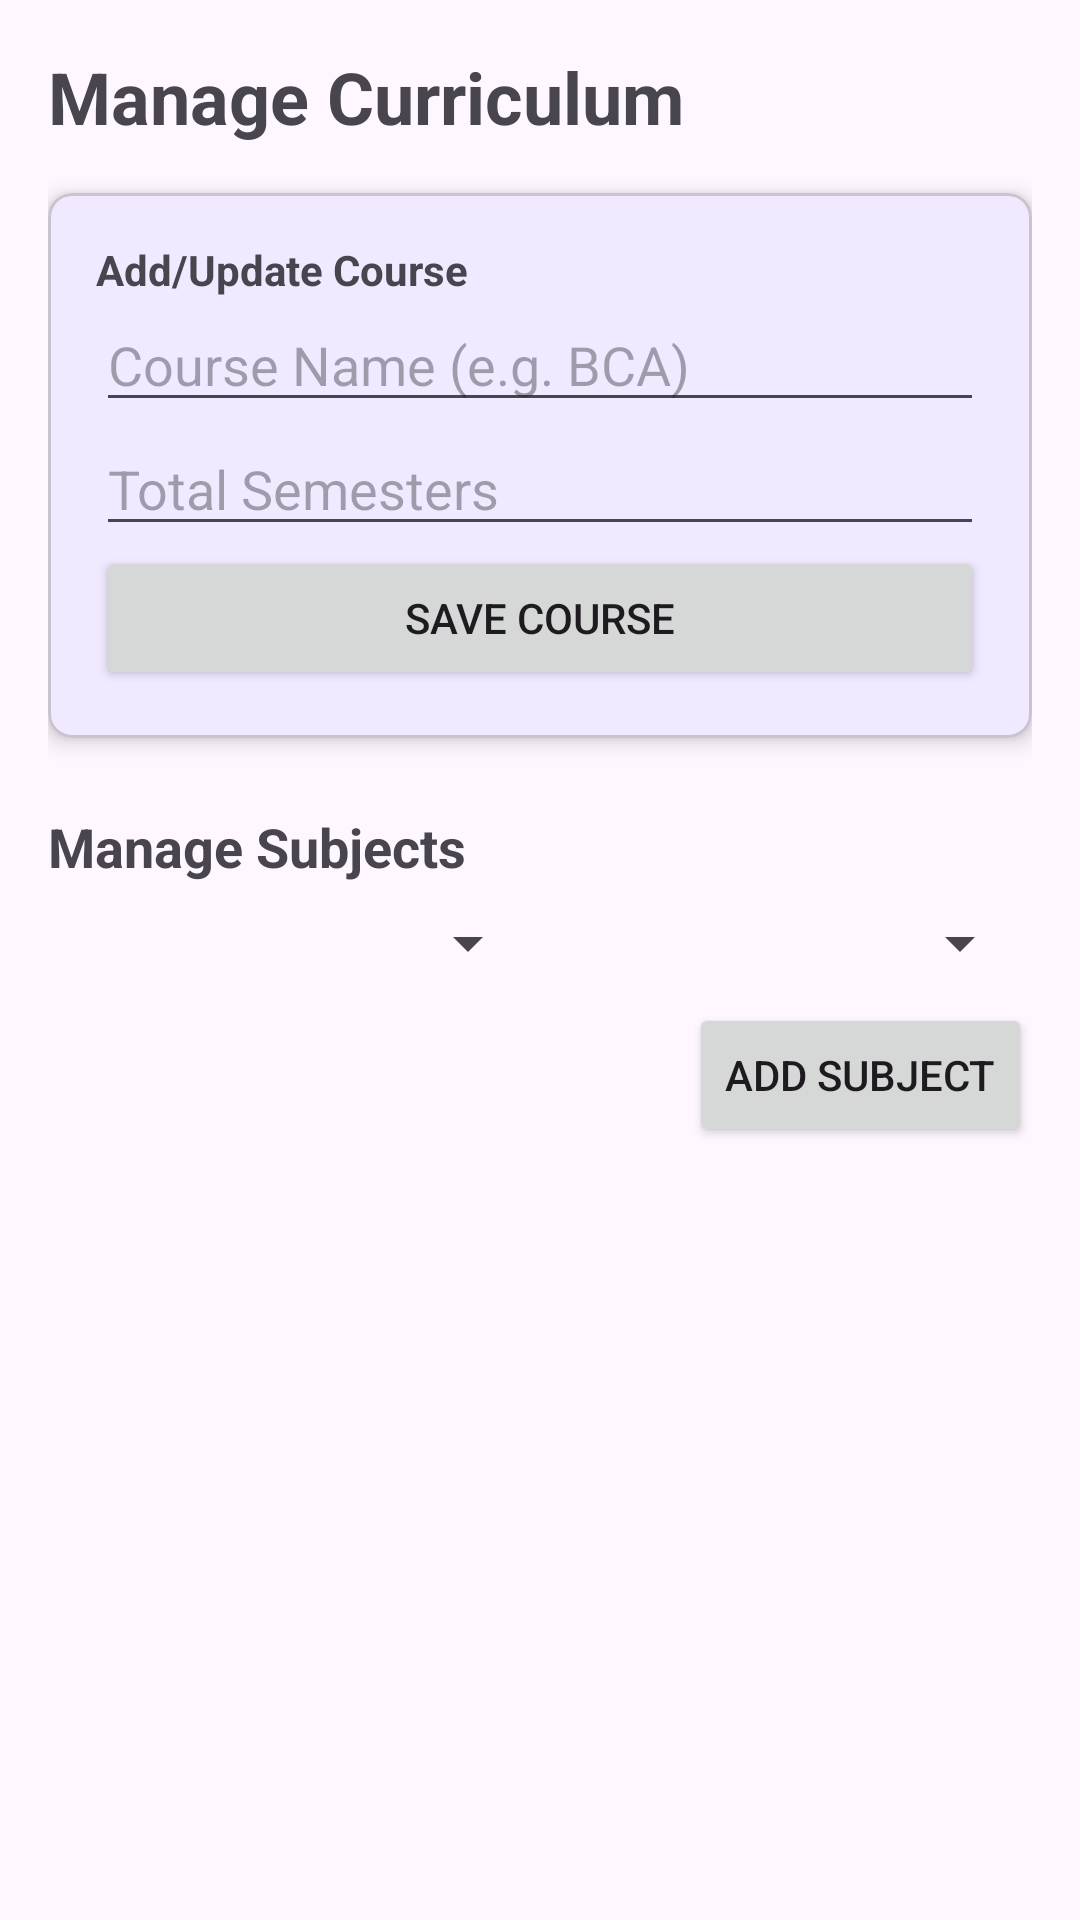

Reconstruct the res/layout file that produces this screen, plus the resources it refers to.
<!-- AndroidManifest.xml: application theme Theme.SmartAttendance -->
<!-- res/layout/activity_manage_curriculum.xml -->
<?xml version="1.0" encoding="utf-8"?>
<androidx.constraintlayout.widget.ConstraintLayout xmlns:android="http://schemas.android.com/apk/res/android"
    xmlns:app="http://schemas.android.com/apk/res-auto"
    xmlns:tools="http://schemas.android.com/tools"
    android:layout_width="match_parent"
    android:layout_height="match_parent"
    android:padding="16dp"
    tools:context=".ManageCurriculumActivity">

    <TextView
        android:id="@+id/tvTitle"
        android:layout_width="wrap_content"
        android:layout_height="wrap_content"
        android:text="Manage Curriculum"
        android:textSize="24sp"
        android:textStyle="bold"
        app:layout_constraintStart_toStartOf="parent"
        app:layout_constraintTop_toTopOf="parent" />

    <com.google.android.material.card.MaterialCardView
        android:id="@+id/cardAddCourse"
        android:layout_width="match_parent"
        android:layout_height="wrap_content"
        android:layout_marginTop="16dp"
        app:cardCornerRadius="8dp"
        app:cardElevation="4dp"
        app:layout_constraintTop_toBottomOf="@id/tvTitle">

        <LinearLayout
            android:layout_width="match_parent"
            android:layout_height="wrap_content"
            android:orientation="vertical"
            android:padding="16dp">

            <TextView
                android:layout_width="wrap_content"
                android:layout_height="wrap_content"
                android:text="Add/Update Course"
                android:textStyle="bold" />

            <EditText
                android:id="@+id/etCourseName"
                android:layout_width="match_parent"
                android:layout_height="wrap_content"
                android:hint="Course Name (e.g. BCA)"
                android:inputType="textCapCharacters" />

            <EditText
                android:id="@+id/etTotalSemesters"
                android:layout_width="match_parent"
                android:layout_height="wrap_content"
                android:hint="Total Semesters"
                android:inputType="number" />

            <Button
                android:id="@+id/btnSaveCourse"
                android:layout_width="match_parent"
                android:layout_height="wrap_content"
                android:text="Save Course" />
        </LinearLayout>
    </com.google.android.material.card.MaterialCardView>

    <TextView
        android:id="@+id/tvManageSubjects"
        android:layout_width="wrap_content"
        android:layout_height="wrap_content"
        android:layout_marginTop="24dp"
        android:text="Manage Subjects"
        android:textSize="18sp"
        android:textStyle="bold"
        app:layout_constraintStart_toStartOf="parent"
        app:layout_constraintTop_toBottomOf="@id/cardAddCourse" />

    <Spinner
        android:id="@+id/spinnerCourse"
        android:layout_width="0dp"
        android:layout_height="wrap_content"
        android:layout_marginTop="8dp"
        app:layout_constraintEnd_toStartOf="@+id/spinnerSemester"
        app:layout_constraintStart_toStartOf="parent"
        app:layout_constraintTop_toBottomOf="@id/tvManageSubjects" />

    <Spinner
        android:id="@+id/spinnerSemester"
        android:layout_width="0dp"
        android:layout_height="wrap_content"
        app:layout_constraintBottom_toBottomOf="@+id/spinnerCourse"
        app:layout_constraintEnd_toEndOf="parent"
        app:layout_constraintStart_toEndOf="@+id/spinnerCourse"
        app:layout_constraintTop_toTopOf="@+id/spinnerCourse" />

    <Button
        android:id="@+id/btnAddSubject"
        android:layout_width="wrap_content"
        android:layout_height="wrap_content"
        android:layout_marginTop="8dp"
        android:text="Add Subject"
        app:layout_constraintEnd_toEndOf="parent"
        app:layout_constraintTop_toBottomOf="@id/spinnerCourse" />

    <androidx.recyclerview.widget.RecyclerView
        android:id="@+id/rvSubjects"
        android:layout_width="match_parent"
        android:layout_height="0dp"
        android:layout_marginTop="8dp"
        app:layout_constraintBottom_toBottomOf="parent"
        app:layout_constraintTop_toBottomOf="@id/btnAddSubject" />

</androidx.constraintlayout.widget.ConstraintLayout>
<!-- resources referenced by this layout -->
<resources>
  <style name="Theme.SmartAttendance" parent="Base.Theme.SmartAttendance" />
  <style name="Base.Theme.SmartAttendance" parent="Theme.Material3.Light.NoActionBar">
          
          <item name="colorPrimary">@color/colorPrimary</item>
          <item name="android:statusBarColor">@color/white</item>
          <item name="android:windowLightStatusBar">true</item>
      </style>
  <color name="colorPrimary">#6C63FF</color>
  <color name="white">#FFFFFFFF</color>
</resources>
